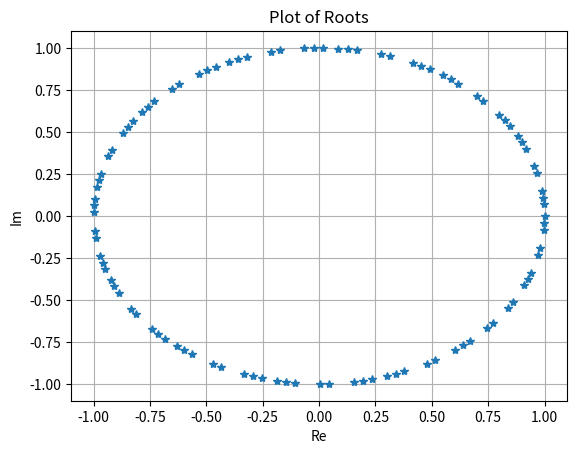

The matplotlib source for this figure:
# AAE 301 (Signals I)
# Problem 8: Plotting Roots
# Author: Bruce LaBounty

import numpy as np
import matplotlib.pyplot as plt

n = 50 # Number of roots

theta = np.linspace(0, n-1, 100) # Calculating angle
z = np.exp(1j * theta) # Computing roots

plt.plot(np.real(z), np.imag(z), '*')
plt.xlabel("Re")
plt.ylabel("Im")
plt.title("Plot of Roots")
plt.grid(True)
plt.show()